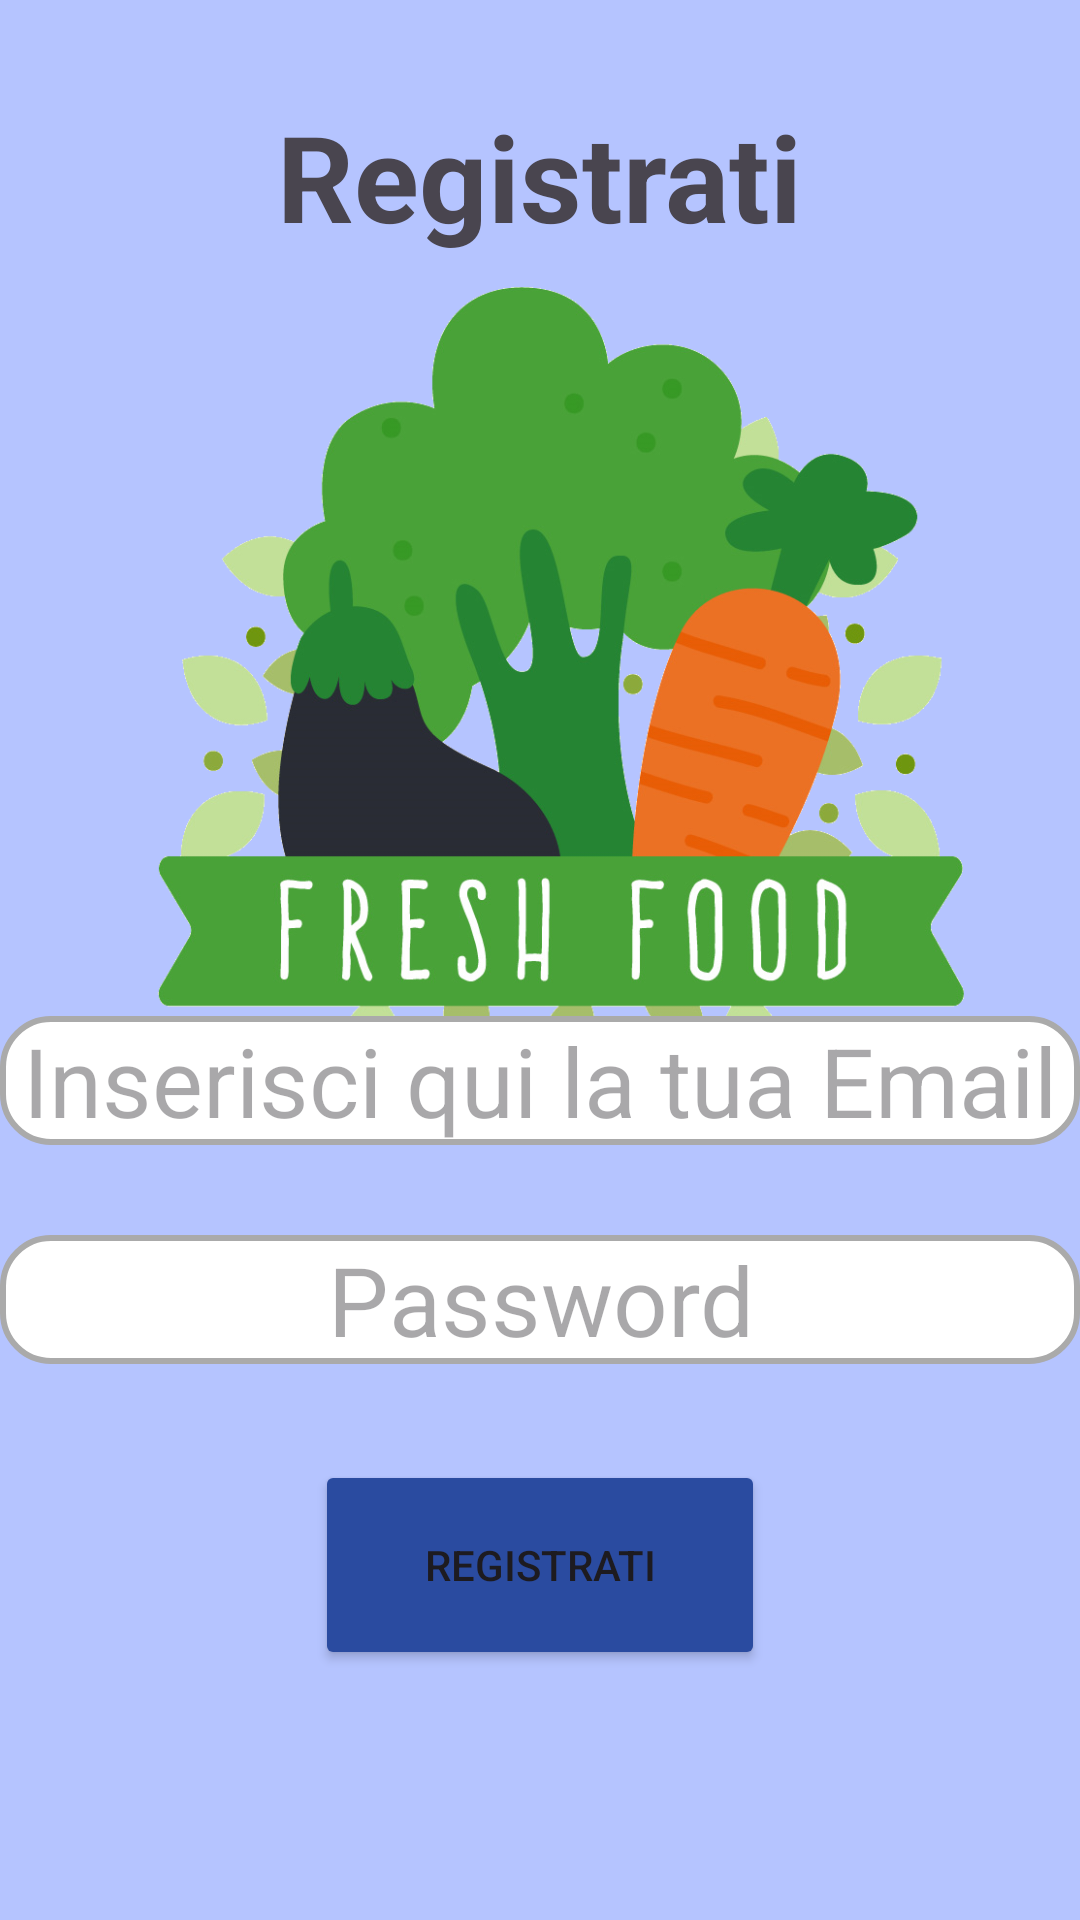

Layout XML and referenced resources for this Android screen:
<!-- AndroidManifest.xml: application theme Theme.FreshFoodProject -->
<!-- res/layout/activity_register_page.xml -->
<?xml version="1.0" encoding="utf-8"?>
<androidx.constraintlayout.widget.ConstraintLayout xmlns:android="http://schemas.android.com/apk/res/android"
    xmlns:app="http://schemas.android.com/apk/res-auto"
    xmlns:tools="http://schemas.android.com/tools"
    android:id="@+id/main"
    android:layout_width="match_parent"
    android:layout_height="match_parent"
    tools:context=".accesso.LoginPage"
    android:background="@color/light_blue">

    <TextView
        android:id="@+id/TextTop"
        android:textStyle="bold"
        android:layout_width="wrap_content"
        android:layout_height="wrap_content"
        android:layout_marginTop="32dp"
        android:text="@string/register"
        android:textSize="40sp"
        app:layout_constraintEnd_toEndOf="parent"
        app:layout_constraintStart_toStartOf="parent"
        app:layout_constraintTop_toTopOf="parent" />

    <ImageView
        android:id="@+id/logo"
        android:layout_width="wrap_content"
        android:layout_height="300dp"
        android:src="@drawable/freshfood"
        app:layout_constraintStart_toStartOf="parent"
        app:layout_constraintTop_toBottomOf="@id/TextTop"/>

    <EditText
        android:id="@+id/EditEmail"
        android:layout_width="match_parent"
        android:layout_height="wrap_content"
        android:layout_marginTop="32dp"
        android:hint="@string/email"
        android:color="@color/white"
        android:textAlignment="center"
        android:textSize="32sp"
        android:background="@drawable/rounded_edittext"
        app:layout_constraintBottom_toTopOf="@+id/EditPassword"
        app:layout_constraintEnd_toEndOf="parent"
        app:layout_constraintStart_toStartOf="parent"
        app:layout_constraintTop_toBottomOf="@id/logo"
        app:layout_constraintVertical_bias="0.123" />

    <EditText
        android:id="@+id/EditPassword"
        android:layout_width="match_parent"
        android:layout_height="wrap_content"
        android:layout_marginTop="30dp"
        android:layout_marginBottom="264dp"
        android:background="@drawable/rounded_edittext"
        android:ems="10"
        android:inputType="textPassword"
        android:color="@color/white"
        android:gravity="center"
        android:hint="@string/password"
        android:textAlignment="center"
        android:textSize="32sp"
        app:layout_constraintBottom_toBottomOf="parent"
        app:layout_constraintEnd_toEndOf="parent"
        app:layout_constraintStart_toStartOf="parent"
        app:layout_constraintTop_toBottomOf="@+id/EditEmail" />


    <Button
        android:id="@+id/BtnRegister"
        android:layout_width="150dp"
        android:layout_height="70dp"
        android:layout_marginTop="32dp"
        android:backgroundTint="@color/deep_blue"
        android:text="@string/register"
        app:layout_constraintEnd_toEndOf="parent"
        app:layout_constraintStart_toStartOf="parent"
        app:layout_constraintTop_toBottomOf="@id/EditPassword" />


</androidx.constraintlayout.widget.ConstraintLayout>
<!-- resources referenced by this layout -->
<resources>
  <color name="deep_blue">#2A4BA0</color>
  <color name="light_blue">#B5C4FF</color>
  <color name="white">#FFFFFFFF</color>
  <!-- drawable freshfood: png bitmap (drawable, 274708 bytes) -->
  <!-- drawable rounded_edittext (drawable) -->
  <shape xmlns:android="http://schemas.android.com/apk/res/android"
      android:shape="rectangle">
  
      
      <solid android:color="@android:color/white" />
  
      
      <corners android:radius="16dp" />
  
      
      <stroke
          android:width="2dp"
          android:color="@android:color/darker_gray" />
  </shape>
  <string name="email">Inserisci qui la tua Email</string>
  <string name="password">Password</string>
  <string name="register">Registrati</string>
  <style name="Theme.FreshFoodProject" parent="Base.Theme.FreshFoodProject" />
  <style name="Base.Theme.FreshFoodProject" parent="Theme.Material3.DayNight.NoActionBar">
          
          
      </style>
</resources>
